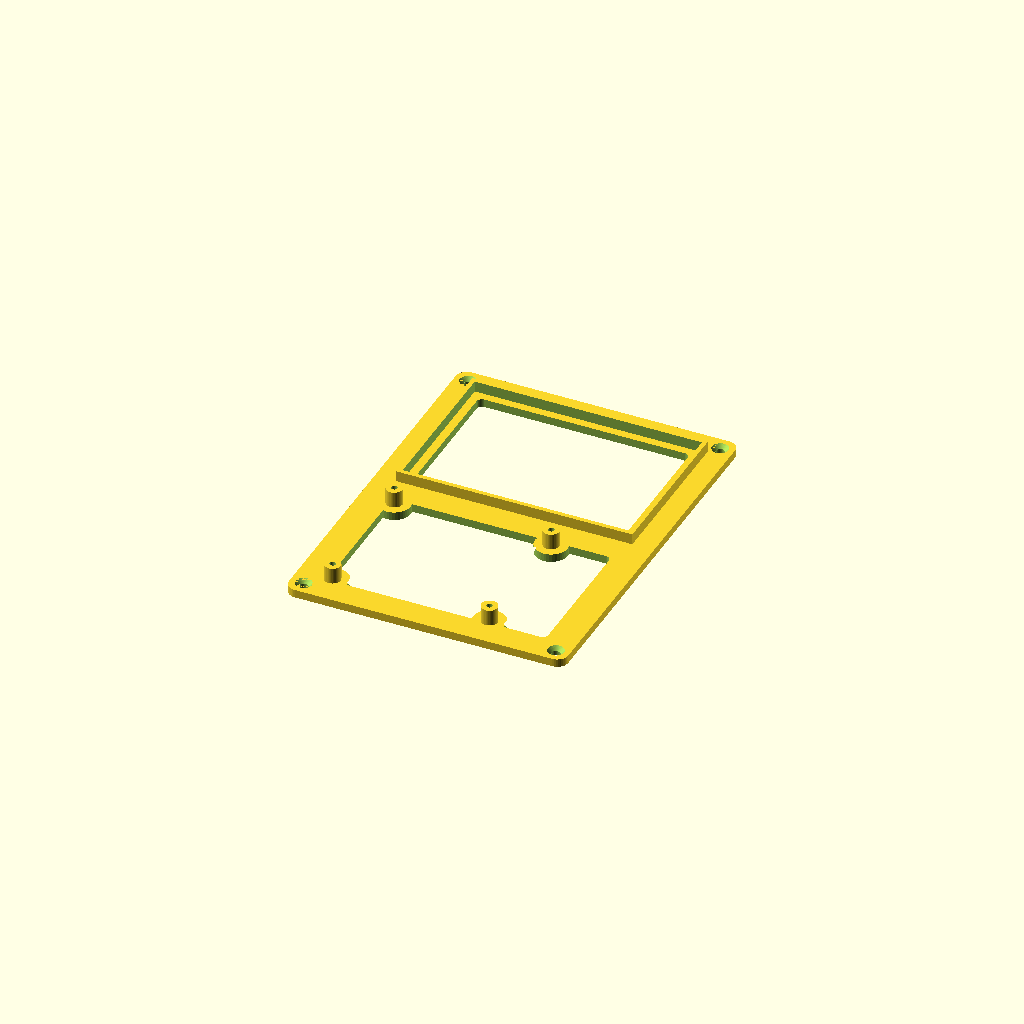
Cell 1 — every parameter at its default value.
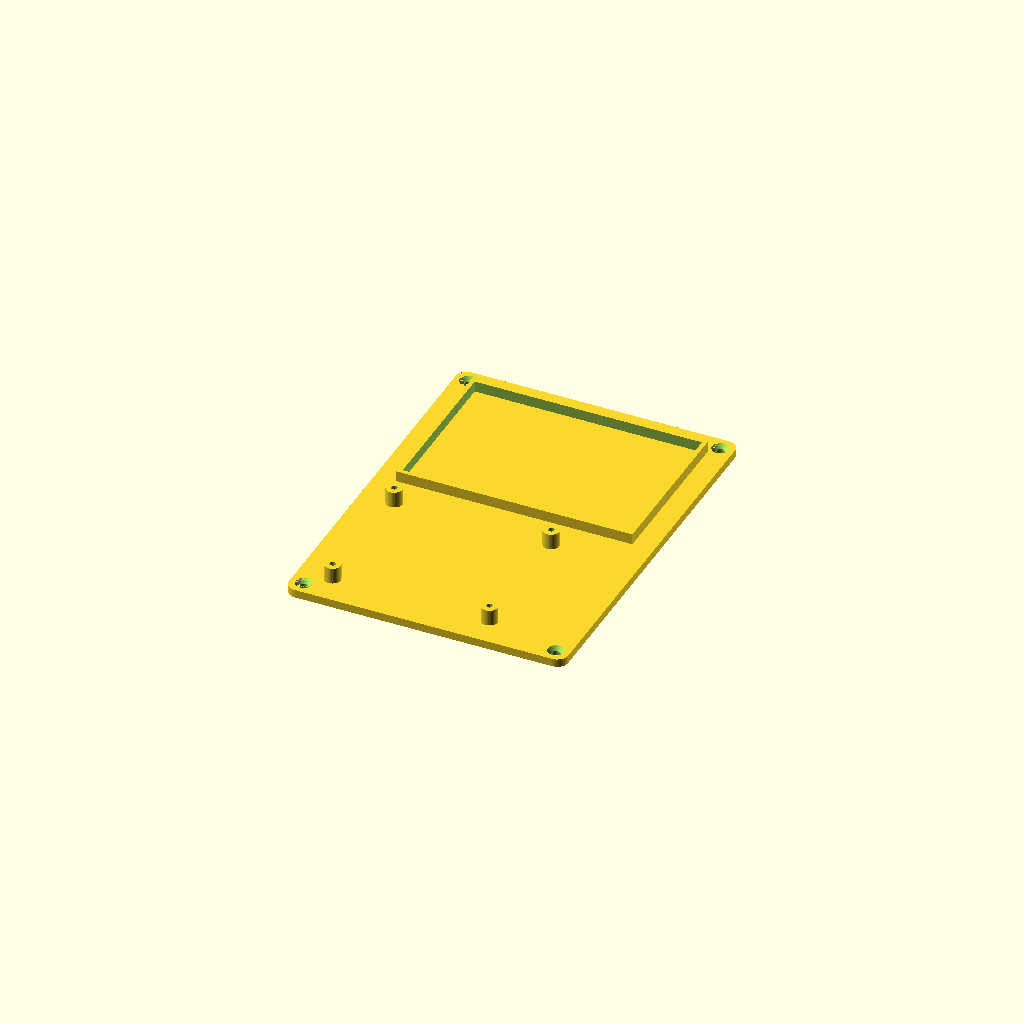
Cell 2: the same model with windows = false.
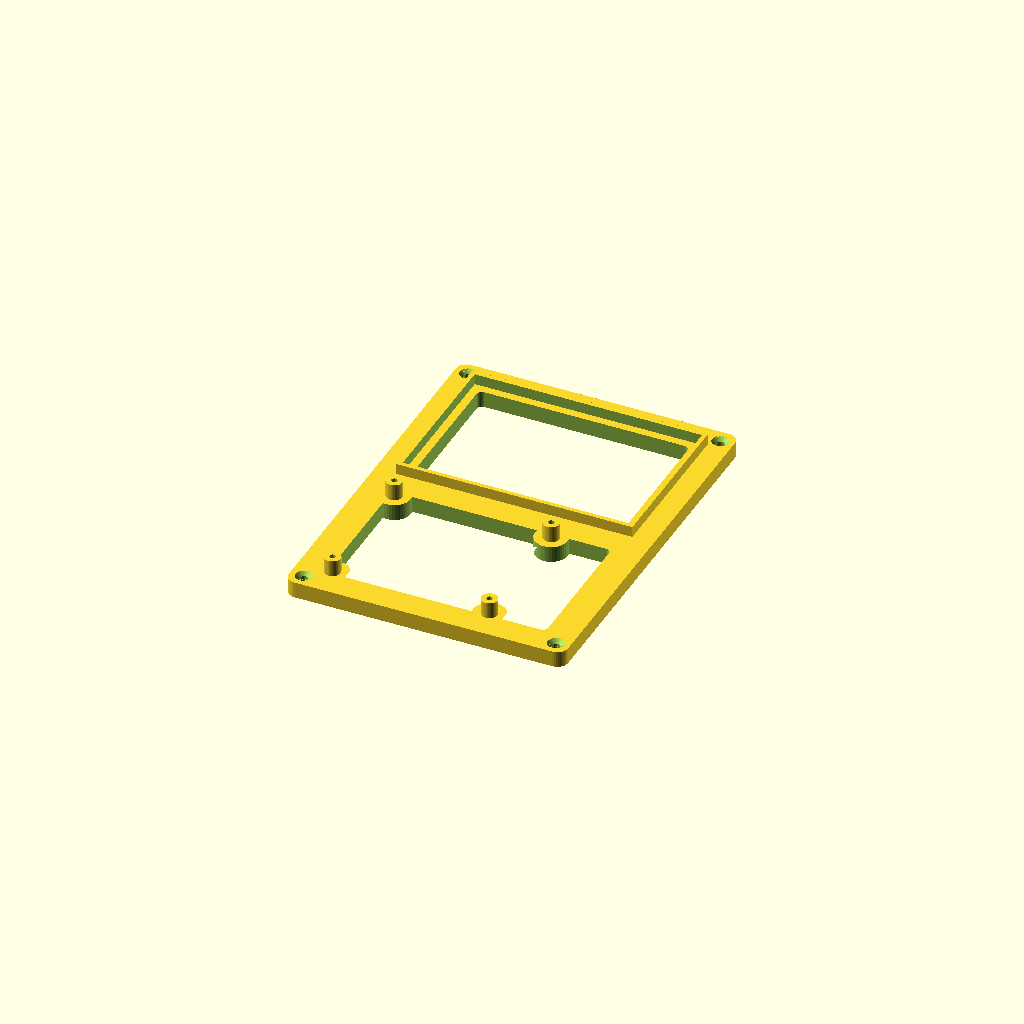
Cell 3: plate_t = 6 (everything else at default).
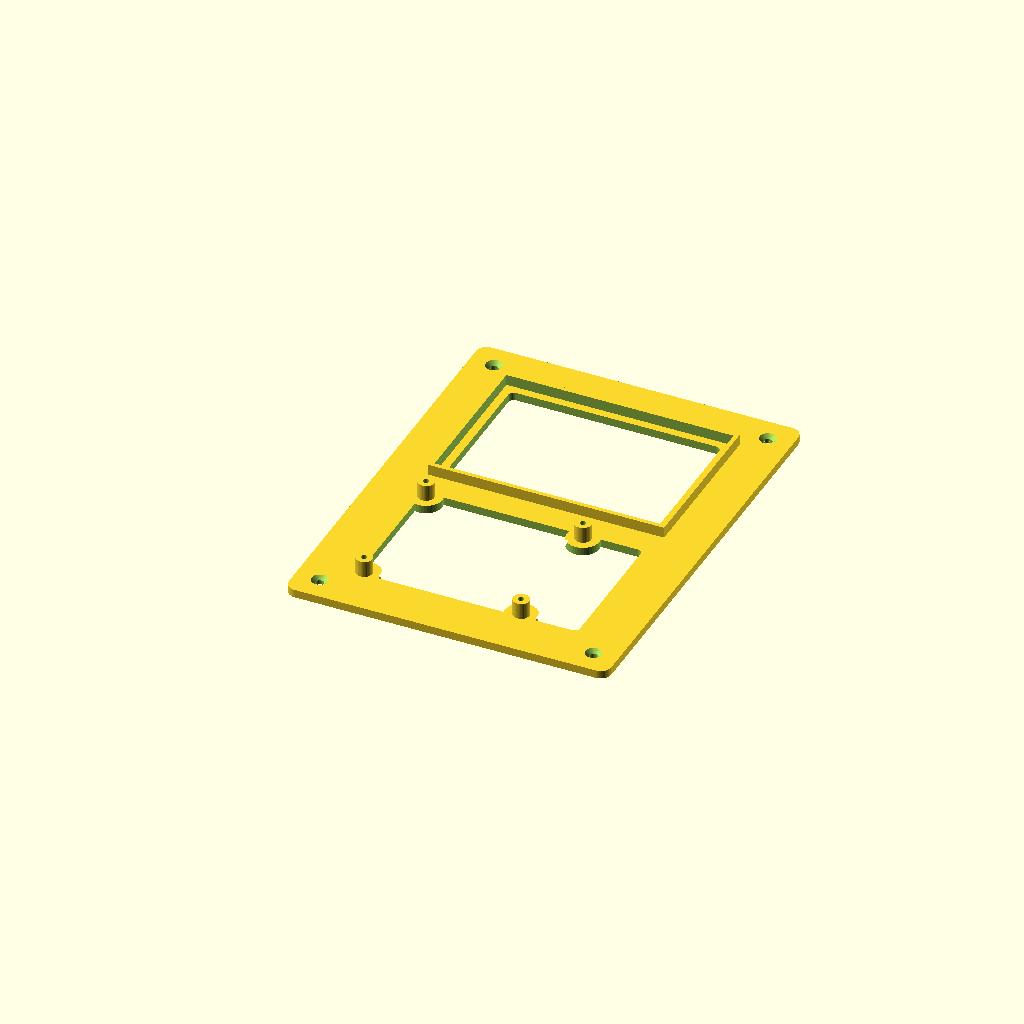
Cell 4: margin = 16 (everything else at default).
One fixed orthographic camera (rotation 55°, 0°, 25°; colour scheme Cornfield) for every cell.
OpenSCAD source file enclosure/base-plate/base_plate.scad:
// Base plate for the plywood box prototype: holds the Pi and the
// breadboard with the LED level shifter, and screws to the box floor once.
//
// The Pi sits on four printed standoffs; the breadboard sits in a shallow tray
// beside the Pi's GPIO edge, so the jumpers stay short. Print it flat, no
// supports. Units are millimetres. The console echoes the plate size and the
// height left above the Pi. See README.md.

/* [Box] */
// Inside height of the box (2 in)
inside_h = 50.8;

/* [Plate] */
plate_t = 3;
// Border around the Pi and the tray, where the floor screws go
margin = 8;
// #4 flat-head wood screw: shank clearance and head diameter
screw_d = 3.2;
screw_head_d = 6;
// Cut windows under the Pi and the breadboard to save filament
windows = true;
// Solid plastic left around each standoff and inside the tray walls
window_keep = 3;

/* [Pi] */
// Height of the standoffs above the plate: air gap under the Pi
standoff_h = 6;
standoff_d = 6;
// Hole for an M2.5 screw to thread into. 3.5 for a heat-set M2.5 insert instead
standoff_hole = 2.2;

/* [Breadboard] */
// Measure yours: a half-size breadboard is about 83 x 56 mm
bb_l = 83;
bb_w = 56;
// Gap around the breadboard in its tray, each side
bb_fit = 0.5;
tray_wall = 1.6;
tray_h = 4;
// Gap between the Pi's GPIO edge and the tray
bb_gap = 8;

/* [Hidden] */
$fn = 40;
eps = 0.01;

// Raspberry Pi 3B+ and 4 mechanical drawing: 85 x 56 board, M2.5 holes 58 x 49 apart,
// 3.5 mm in from the microSD end and the long edges. GPIO header on the y = 56 edge.
pi_l = 85;
pi_w = 56;
pi_holes = [[3.5, 3.5], [61.5, 3.5], [3.5, 52.5], [61.5, 52.5]];
pi_pcb = 1.6;
pi_ports_h = 16;      // USB-A stack above the board
pi_jumpers_h = 23.5;  // GPIO header (8.5) plus Dupont plugs with a wire bend (15)

tray_l = bb_l + 2 * (bb_fit + tray_wall);
tray_w = bb_w + 2 * (bb_fit + tray_wall);
inner_l = max(pi_l, tray_l);
plate_l = inner_l + 2 * margin;
plate_w = pi_w + bb_gap + tray_w + 2 * margin;

pi_x = margin + (inner_l - pi_l) / 2;
pi_y = margin;
tray_x = margin + (inner_l - tray_l) / 2;
tray_y = margin + pi_w + bb_gap;

top_of_pi = plate_t + standoff_h + pi_pcb + max(pi_ports_h, pi_jumpers_h);

echo(str("Plate ", plate_l, " x ", plate_w, " x ", plate_t, " mm (",
         round(plate_l / 25.4 * 10) / 10, " x ", round(plate_w / 25.4 * 10) / 10, " in)"));
echo(str("Tallest part above the floor about ", top_of_pi, " mm; clearance under the lid ",
         inside_h - top_of_pi, " mm"));
if (inside_h - top_of_pi < 5) echo("WARNING: under 5 mm above the Pi's jumpers; lower standoff_h or use right-angle plugs");

module screw_hole() {
    translate([0, 0, -1]) cylinder(d = screw_d, h = plate_t + 2);
    translate([0, 0, plate_t - (screw_head_d - screw_d) / 2 + eps])
        cylinder(d1 = screw_d, d2 = screw_head_d, h = (screw_head_d - screw_d) / 2);
}

module plate() {
    linear_extrude(plate_t)
        offset(4) offset(-4) square([plate_l, plate_w]);
}

module standoffs() {
    for (h = pi_holes)
        translate([pi_x + h[0], pi_y + h[1], plate_t - eps])
            cylinder(d = standoff_d, h = standoff_h + eps);
}

module standoff_holes() {
    for (h = pi_holes)
        translate([pi_x + h[0], pi_y + h[1], 1])
            cylinder(d = standoff_hole, h = plate_t + standoff_h);
}

module tray() {
    translate([tray_x, tray_y, plate_t - eps])
        difference() {
            cube([tray_l, tray_w, tray_h + eps]);
            translate([tray_wall, tray_wall, -1])
                cube([tray_l - 2 * tray_wall, tray_w - 2 * tray_wall, tray_h + 2]);
        }
}

module floor_screws() {
    for (x = [margin / 2 + 1, plate_l - margin / 2 - 1], y = [margin / 2 + 1, plate_w - margin / 2 - 1])
        translate([x, y, 0]) screw_hole();
}

// The breadboard's adhesive sticks to the plywood through its window, and the
// rim around each standoff joins the plate's frame, so nothing floats free.
module windows() {
    translate([0, 0, -1]) linear_extrude(plate_t + 2) {
        difference() {
            translate([pi_x + 2, pi_y + 2]) offset(2) offset(-2) square([pi_l - 4, pi_w - 4]);
            for (h = pi_holes)
                translate([pi_x + h[0], pi_y + h[1]]) circle(d = standoff_d + 2 * window_keep);
        }
        inset = tray_wall + window_keep;
        translate([tray_x + inset, tray_y + inset])
            offset(2) offset(-2) square([tray_l - 2 * inset, tray_w - 2 * inset]);
    }
}

module base_plate() {
    difference() {
        union() {
            plate();
            standoffs();
            tray();
        }
        standoff_holes();
        floor_screws();
        if (windows) windows();
    }
}

base_plate();
Customizer parameters (derived from the source; name, type, default, range or options):
inside_h: number, default 50.8
plate_t: number, default 3
margin: number, default 8
screw_d: number, default 3.2
screw_head_d: number, default 6
windows: bool, default true
window_keep: number, default 3
standoff_h: number, default 6
standoff_d: number, default 6
standoff_hole: number, default 2.2
bb_l: number, default 83
bb_w: number, default 56
bb_fit: number, default 0.5
tray_wall: number, default 1.6
tray_h: number, default 4
bb_gap: number, default 8
